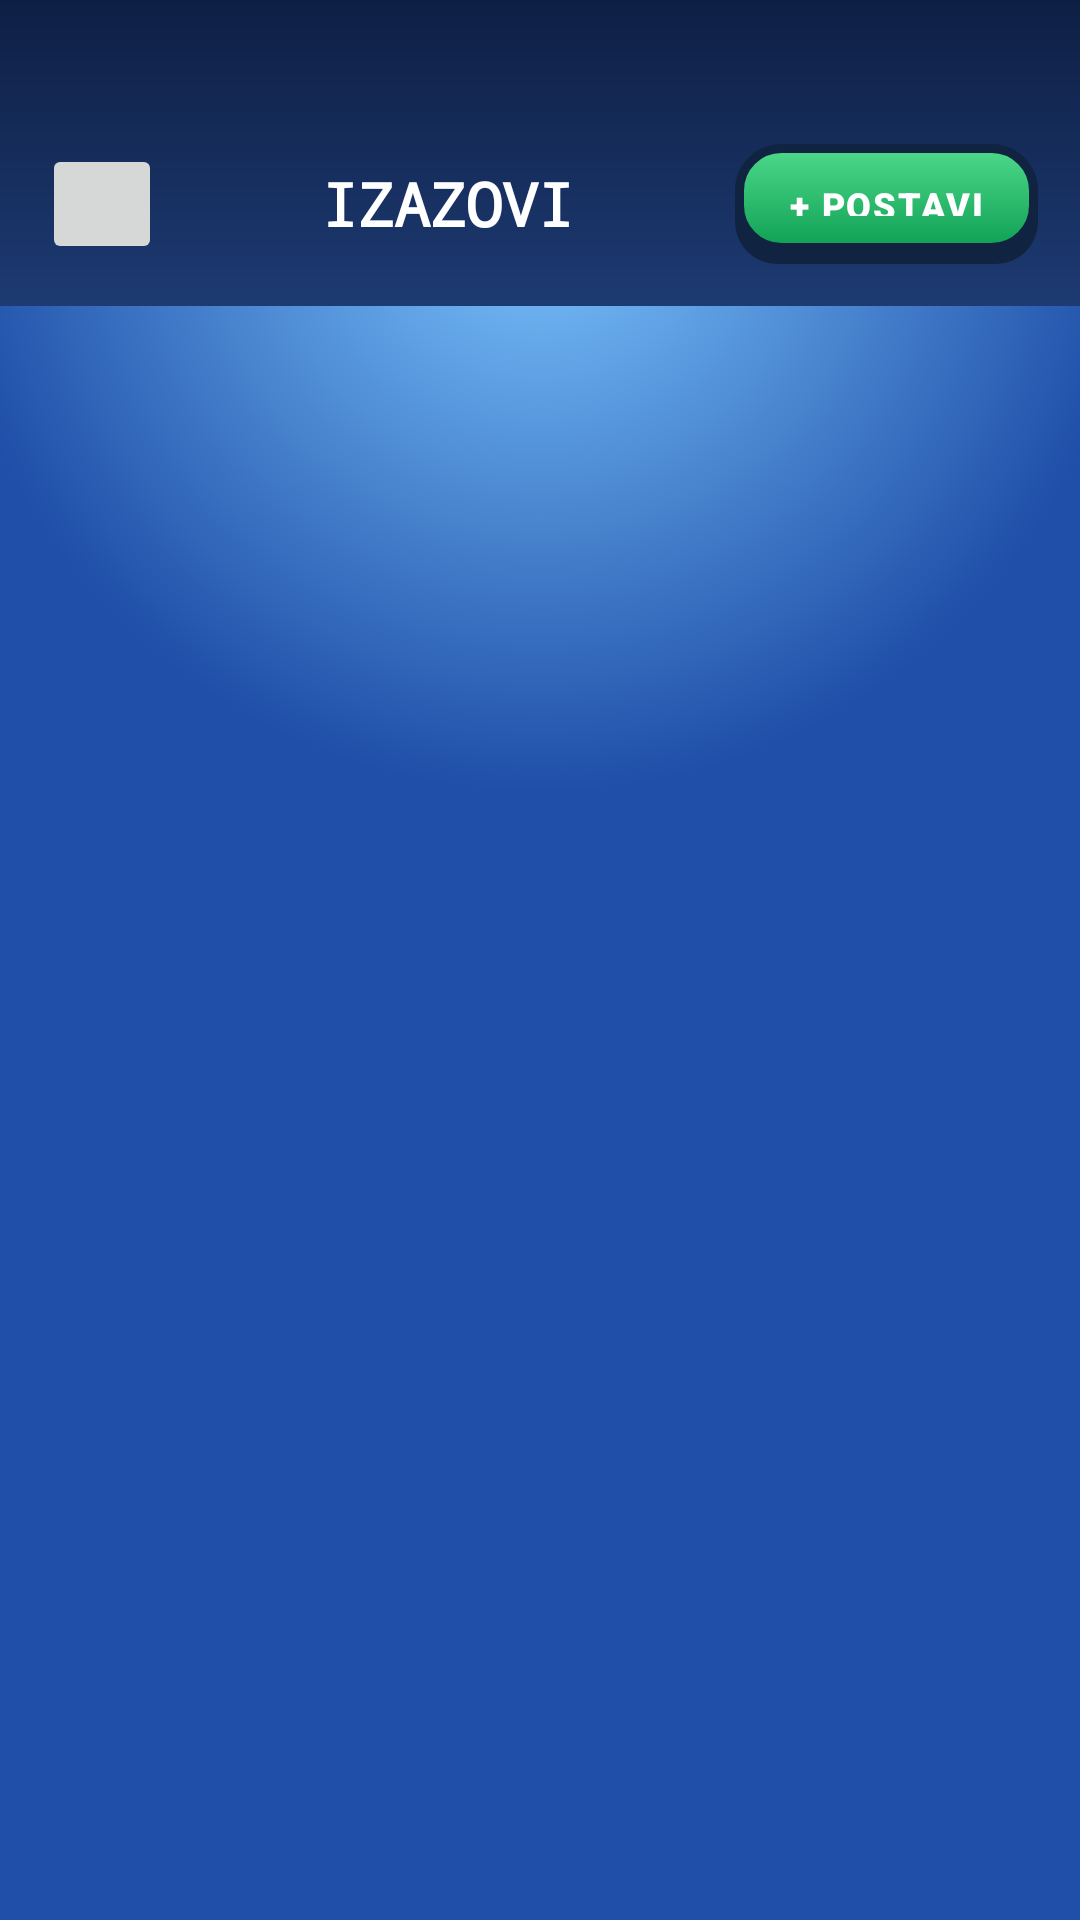

Produce the Android XML layout that renders to this screen, including the resource entries it uses.
<!-- AndroidManifest.xml: application theme Theme.SlagalicaVPL -->
<!-- res/layout/activity_challenge_list.xml -->
<?xml version="1.0" encoding="utf-8"?>
<LinearLayout xmlns:android="http://schemas.android.com/apk/res/android"
    android:layout_width="match_parent"
    android:layout_height="match_parent"
    android:orientation="vertical"
    android:background="@drawable/bg_sky_gradient">

    <LinearLayout
        android:layout_width="match_parent"
        android:layout_height="wrap_content"
        android:background="@drawable/bg_hud"
        android:orientation="horizontal"
        android:gravity="center_vertical"
        android:paddingTop="48dp"
        android:paddingBottom="14dp"
        android:paddingStart="14dp"
        android:paddingEnd="14dp">

        <Button
            android:id="@+id/btnBack"
            android:layout_width="40dp"
            android:layout_height="40dp"
            style="@style/CartoonButton"
            android:text="←"
            android:textSize="18sp"
            android:gravity="center" />

        <TextView
            android:layout_width="0dp"
            android:layout_height="wrap_content"
            android:layout_weight="1"
            android:text="IZAZOVI"
            android:textSize="20sp"
            android:textStyle="bold"
            android:textColor="#FFFFFF"
            android:gravity="center" />

        <Button
            android:id="@+id/btnCreateChallenge"
            android:layout_width="wrap_content"
            android:layout_height="40dp"
            style="@style/CartoonButton"
            android:background="@drawable/btn_cartoon_green"
            android:text="+ POSTAVI"
            android:textSize="12sp" />
    </LinearLayout>

    <TextView
        android:id="@+id/tvNoChallenges"
        android:layout_width="match_parent"
        android:layout_height="wrap_content"
        android:text="Nema otvorenih izazova u tvom regionu.\nBudi prvi — postavi izazov!"
        android:textColor="#FFFFFF"
        android:textSize="15sp"
        android:gravity="center"
        android:padding="32dp"
        android:visibility="gone" />

    <androidx.recyclerview.widget.RecyclerView
        android:id="@+id/rvChallenges"
        android:layout_width="match_parent"
        android:layout_height="0dp"
        android:layout_weight="1"
        android:padding="12dp"
        android:clipToPadding="false" />

</LinearLayout>
<!-- resources referenced by this layout -->
<resources>
  <!-- drawable bg_hud (drawable) -->
  <?xml version="1.0" encoding="utf-8"?>
  <shape xmlns:android="http://schemas.android.com/apk/res/android" android:shape="rectangle">
      <gradient android:angle="270" android:startColor="#0E1F44" android:endColor="#1D3A72"/>
  </shape>
  <!-- drawable bg_sky_gradient (drawable) -->
  <?xml version="1.0" encoding="utf-8"?>
  <shape xmlns:android="http://schemas.android.com/apk/res/android" android:shape="rectangle">
      <gradient
          android:type="radial"
          android:gradientRadius="600"
          android:centerX="0.5" android:centerY="0.1"
          android:startColor="@color/sky_light"
          android:endColor="@color/sky_dark"/>
  </shape>
  <!-- drawable btn_cartoon_green (drawable) -->
  <?xml version="1.0" encoding="utf-8"?>
  <layer-list xmlns:android="http://schemas.android.com/apk/res/android">
      <item android:top="4dp">
          <shape android:shape="rectangle">
              <solid android:color="@color/ink"/>
              <corners android:radius="@dimen/btn_radius"/>
          </shape>
      </item>
      <item android:bottom="4dp">
          <shape android:shape="rectangle">
              <gradient android:angle="270" android:startColor="#4ED98A" android:endColor="#0FA055"/>
              <stroke android:width="@dimen/stroke_thick" android:color="@color/ink"/>
              <corners android:radius="@dimen/btn_radius"/>
          </shape>
      </item>
  </layer-list>
  <style name="CartoonButton" parent="Widget.AppCompat.Button">
          <item name="android:fontFamily">sans-serif-black</item>
          <item name="android:textColor">#FFFFFF</item>
          <item name="android:textSize">@dimen/text_btn</item>
          <item name="android:letterSpacing">0.05</item>
          <item name="android:paddingTop">12dp</item>
          <item name="android:paddingBottom">16dp</item>
          <item name="android:paddingLeft">18dp</item>
          <item name="android:paddingRight">18dp</item>
          <item name="android:stateListAnimator">@null</item>
          <item name="android:insetTop">0dp</item>
          <item name="android:insetBottom">0dp</item>
          <item name="android:elevation">0dp</item>
          <item name="backgroundTint">@null</item>
      </style>
  <style name="Theme.SlagalicaVPL" parent="Base.Theme.SlagalicaVPL" />
  <color name="sky_light">#7CC6FF</color>
  <color name="sky_dark">#1F4FA8</color>
  <color name="ink">#102341</color>
  <dimen name="btn_radius">14dp</dimen>
  <dimen name="stroke_thick">3dp</dimen>
  <dimen name="text_btn">18sp</dimen>
  <style name="Base.Theme.SlagalicaVPL" parent="Theme.Material3.DayNight.NoActionBar">
          <item name="android:statusBarColor">@color/retro_ink</item>
          <item name="android:windowLightStatusBar" tools:targetApi="23">false</item>
          <item name="android:windowBackground">@color/retro_bg</item>
          <item name="colorPrimary">@color/retro_acc</item>
          <item name="colorOnPrimary">@color/retro_bg</item>
          <item name="colorSurface">@color/retro_bg</item>
          <item name="android:windowLayoutInDisplayCutoutMode" tools:targetApi="28">shortEdges</item>
          
          <item name="android:textViewStyle">@style/RetroBaseText</item>
      </style>
  <color name="retro_ink">#1A1A1A</color>
  <color name="retro_bg">#F5F2E8</color>
  <color name="retro_acc">#D94F2C</color>
  <style name="RetroBaseText">
          <item name="android:fontFamily">monospace</item>
          <item name="android:textStyle">bold</item>
          <item name="android:textSize">14sp</item>
      </style>
</resources>
